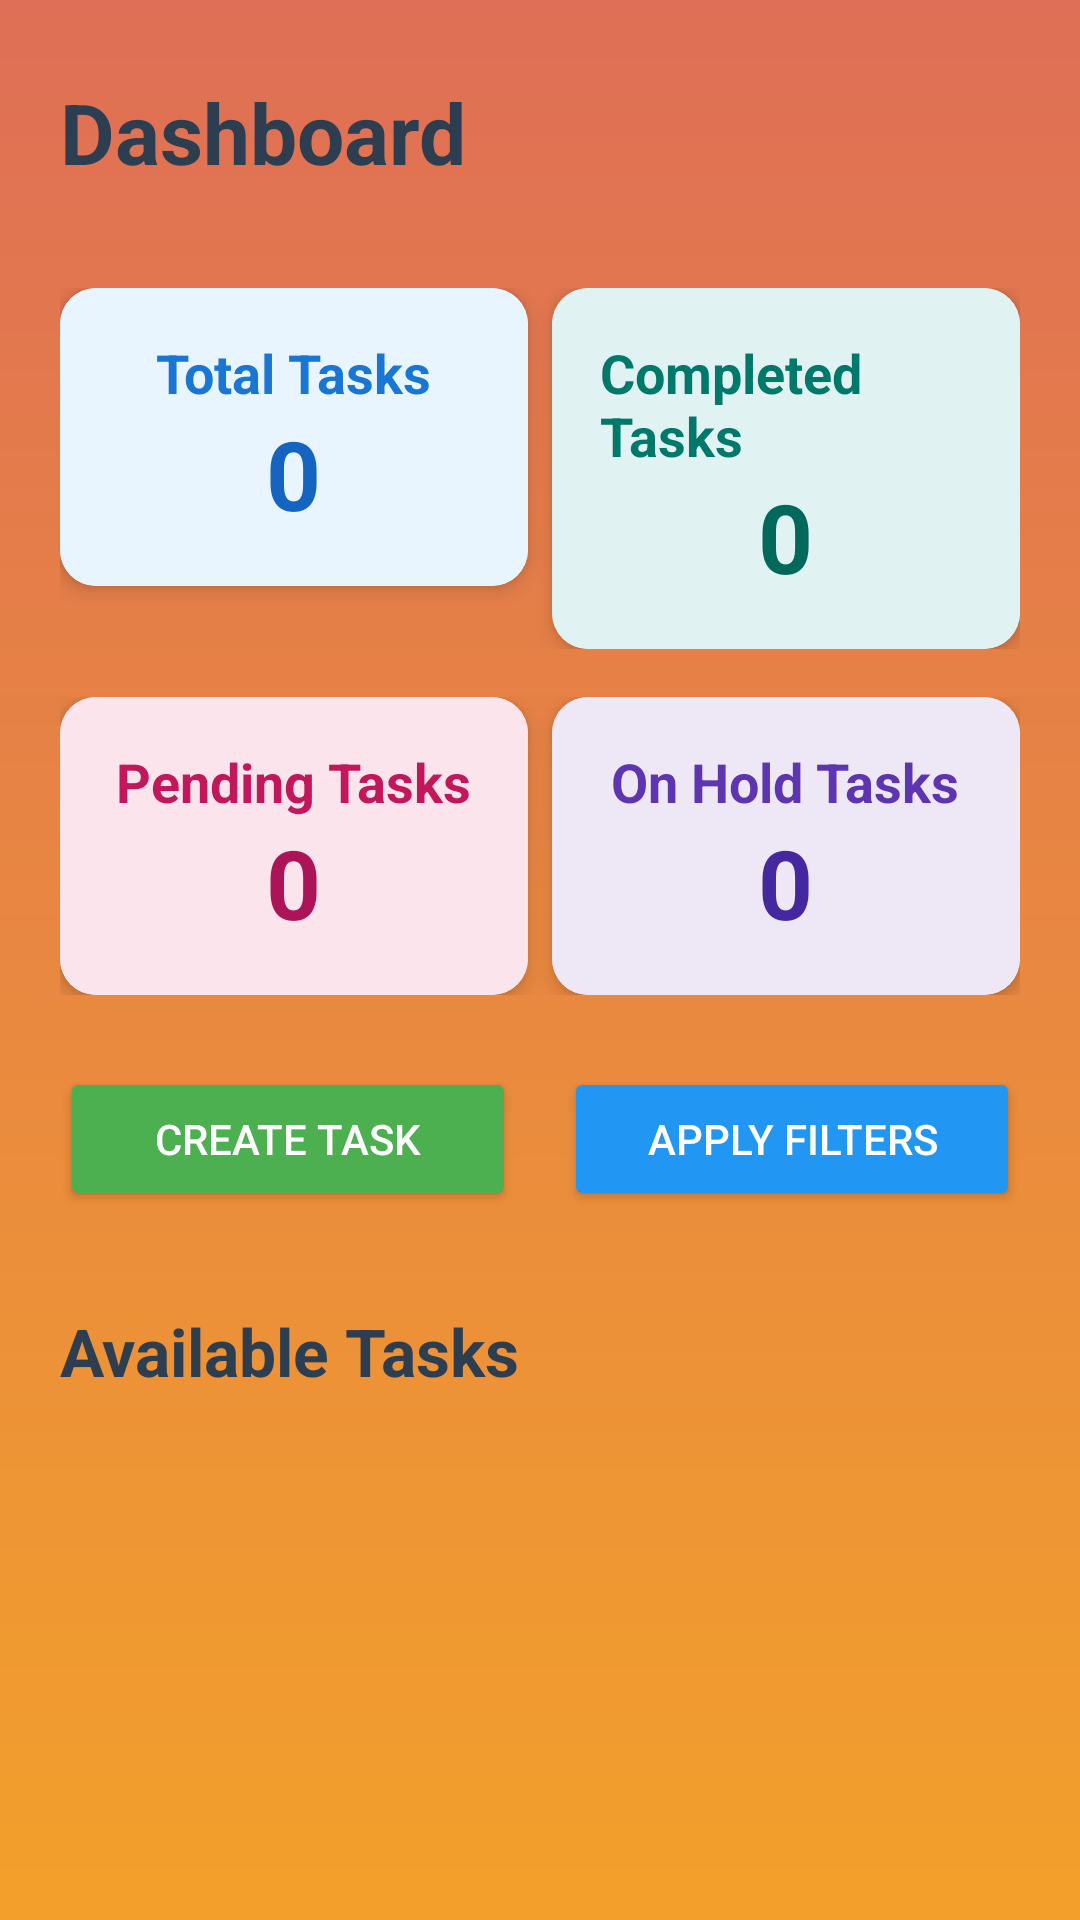

Here is an Android app screen rendered from its layout file. Give the layout XML and the strings, colors and styles it references.
<!-- AndroidManifest.xml: application theme Theme.MaterialComponents.Light.NoActionBar -->
<!-- res/layout/activity_dashboard_page.xml -->
<?xml version="1.0" encoding="utf-8"?>
<androidx.coordinatorlayout.widget.CoordinatorLayout
    xmlns:android="http://schemas.android.com/apk/res/android"
    xmlns:app="http://schemas.android.com/apk/res-auto"
    android:layout_width="match_parent"
    android:layout_height="match_parent"
    android:background="@drawable/main_background">

    <ScrollView
        android:layout_width="match_parent"
        android:layout_height="match_parent"
        android:fillViewport="true">

        <LinearLayout
            android:layout_width="match_parent"
            android:layout_height="wrap_content"
            android:orientation="vertical"
            android:padding="20dp">

            
            <RelativeLayout
                android:layout_width="match_parent"
                android:layout_height="wrap_content"
                android:layout_marginBottom="20dp">

                <TextView
                    android:id="@+id/dashboard_title"
                    android:layout_width="wrap_content"
                    android:layout_height="wrap_content"
                    android:text="Dashboard"
                    android:textSize="28sp"
                    android:textColor="#2C3E50"
                    android:textStyle="bold"
                    android:layout_centerVertical="true"/>

                <ImageButton
                    android:id="@+id/profile_button"
                    android:layout_width="48dp"
                    android:layout_height="48dp"
                    android:layout_alignParentEnd="true"
                    android:layout_centerVertical="true"
                    android:background="?attr/selectableItemBackgroundBorderless"
                    android:src="@drawable/ic_profile"
                    android:contentDescription="Profile"
                    android:padding="8dp"/>
            </RelativeLayout>

            
            <LinearLayout
                android:layout_width="match_parent"
                android:layout_height="wrap_content"
                android:orientation="horizontal"
                android:weightSum="2"
                android:layout_marginTop="8dp"
                android:layout_marginBottom="8dp">

                
                <androidx.cardview.widget.CardView
                    android:layout_width="0dp"
                    android:layout_height="wrap_content"
                    android:layout_weight="1"
                    android:layout_marginEnd="8dp"
                    app:cardCornerRadius="12dp"
                    app:cardElevation="4dp">

                    <LinearLayout
                        android:layout_width="match_parent"
                        android:layout_height="wrap_content"
                        android:orientation="vertical"
                        android:gravity="center"
                        android:padding="16dp"
                        android:background="#E8F5FE">

                        <TextView
                            android:id="@+id/total_tasks"
                            android:layout_width="wrap_content"
                            android:layout_height="wrap_content"
                            android:text="Total Tasks"
                            android:textSize="18sp"
                            android:textColor="#1976D2"
                            android:textStyle="bold"/>

                        <TextView
                            android:id="@+id/total_task_count"
                            android:layout_width="wrap_content"
                            android:layout_height="wrap_content"
                            android:text="0"
                            android:textSize="32sp"
                            android:textColor="#1565C0"
                            android:textStyle="bold"/>
                    </LinearLayout>
                </androidx.cardview.widget.CardView>

                
                <androidx.cardview.widget.CardView
                    android:layout_width="0dp"
                    android:layout_height="wrap_content"
                    android:layout_weight="1"
                    app:cardCornerRadius="12dp"
                    app:cardElevation="4dp">

                    <LinearLayout
                        android:layout_width="match_parent"
                        android:layout_height="wrap_content"
                        android:orientation="vertical"
                        android:gravity="center"
                        android:padding="16dp"
                        android:background="#E0F2F1">

                        <TextView
                            android:id="@+id/completed_tasks"
                            android:layout_width="wrap_content"
                            android:layout_height="wrap_content"
                            android:text="Completed Tasks"
                            android:textSize="18sp"
                            android:textColor="#00796B"
                            android:textStyle="bold"/>

                        <TextView
                            android:id="@+id/completed_task_count"
                            android:layout_width="wrap_content"
                            android:layout_height="wrap_content"
                            android:text="0"
                            android:textSize="32sp"
                            android:textColor="#00695C"
                            android:textStyle="bold"/>
                    </LinearLayout>
                </androidx.cardview.widget.CardView>
            </LinearLayout>

            
            <LinearLayout
                android:layout_width="match_parent"
                android:layout_height="wrap_content"
                android:orientation="horizontal"
                android:weightSum="2"
                android:layout_marginTop="8dp"
                android:layout_marginBottom="8dp">

                
                <androidx.cardview.widget.CardView
                    android:layout_width="0dp"
                    android:layout_height="wrap_content"
                    android:layout_weight="1"
                    android:layout_marginEnd="8dp"
                    app:cardCornerRadius="12dp"
                    app:cardElevation="4dp">

                    <LinearLayout
                        android:layout_width="match_parent"
                        android:layout_height="wrap_content"
                        android:orientation="vertical"
                        android:gravity="center"
                        android:padding="16dp"
                        android:background="#FCE4EC">

                        <TextView
                            android:id="@+id/pending_tasks"
                            android:layout_width="wrap_content"
                            android:layout_height="wrap_content"
                            android:text="Pending Tasks"
                            android:textSize="18sp"
                            android:textColor="#C2185B"
                            android:textStyle="bold"/>

                        <TextView
                            android:id="@+id/pending_task_count"
                            android:layout_width="wrap_content"
                            android:layout_height="wrap_content"
                            android:text="0"
                            android:textSize="32sp"
                            android:textColor="#AD1457"
                            android:textStyle="bold"/>
                    </LinearLayout>
                </androidx.cardview.widget.CardView>

                
                <androidx.cardview.widget.CardView
                    android:layout_width="0dp"
                    android:layout_height="wrap_content"
                    android:layout_weight="1"
                    app:cardCornerRadius="12dp"
                    app:cardElevation="4dp">

                    <LinearLayout
                        android:layout_width="match_parent"
                        android:layout_height="wrap_content"
                        android:orientation="vertical"
                        android:gravity="center"
                        android:padding="16dp"
                        android:background="#EDE7F6">

                        <TextView
                            android:id="@+id/on_hold_tasks"
                            android:layout_width="wrap_content"
                            android:layout_height="wrap_content"
                            android:text="On Hold Tasks"
                            android:textSize="18sp"
                            android:textColor="#5E35B1"
                            android:textStyle="bold"/>

                        <TextView
                            android:id="@+id/on_hold_task_count"
                            android:layout_width="wrap_content"
                            android:layout_height="wrap_content"
                            android:text="0"
                            android:textSize="32sp"
                            android:textColor="#4527A0"
                            android:textStyle="bold"/>
                    </LinearLayout>
                </androidx.cardview.widget.CardView>
            </LinearLayout>

            
            <LinearLayout
                android:layout_width="match_parent"
                android:layout_height="wrap_content"
                android:orientation="horizontal"
                android:weightSum="2"
                android:layout_marginTop="16dp"
                android:layout_marginBottom="16dp">

                <Button
                    android:id="@+id/btn_create_task"
                    android:layout_width="0dp"
                    android:layout_height="wrap_content"
                    android:layout_weight="1"
                    android:layout_marginEnd="8dp"
                    android:text="Create Task"
                    android:textColor="#FFFFFF"
                    android:backgroundTint="#4CAF50"
                    android:padding="12dp"/>

                <Button
                    android:id="@+id/btn_apply_filters"
                    android:layout_width="0dp"
                    android:layout_height="wrap_content"
                    android:layout_weight="1"
                    android:layout_marginStart="8dp"
                    android:text="Apply Filters"
                    android:textColor="#FFFFFF"
                    android:backgroundTint="#2196F3"
                    android:padding="12dp"/>
            </LinearLayout>

            
            <TextView
                android:layout_width="match_parent"
                android:layout_height="wrap_content"
                android:text="Available Tasks"
                android:textSize="22sp"
                android:textColor="#2C3E50"
                android:textStyle="bold"
                android:layout_marginTop="16dp"
                android:layout_marginBottom="8dp"/>

            
            <androidx.recyclerview.widget.RecyclerView
                android:id="@+id/tasks_recycler_view"
                android:layout_width="match_parent"
                android:layout_height="0dp"
                android:layout_weight="1"
                android:clipToPadding="false"
                android:paddingTop="8dp"
                android:paddingBottom="80dp"
                android:visibility="visible"
                android:layout_marginTop="16dp"/>

        </LinearLayout>
    </ScrollView>
</androidx.coordinatorlayout.widget.CoordinatorLayout>
<!-- resources referenced by this layout -->
<resources>
  <!-- drawable main_background (drawable) -->
  <?xml version="1.0" encoding="utf-8"?>
  <shape xmlns:android="http://schemas.android.com/apk/res/android"
      android:shape="rectangle">
      <gradient android:angle="90"
          android:startColor="#f2a02b"
          android:endColor="#df6f56"/>
  
  </shape>
</resources>
